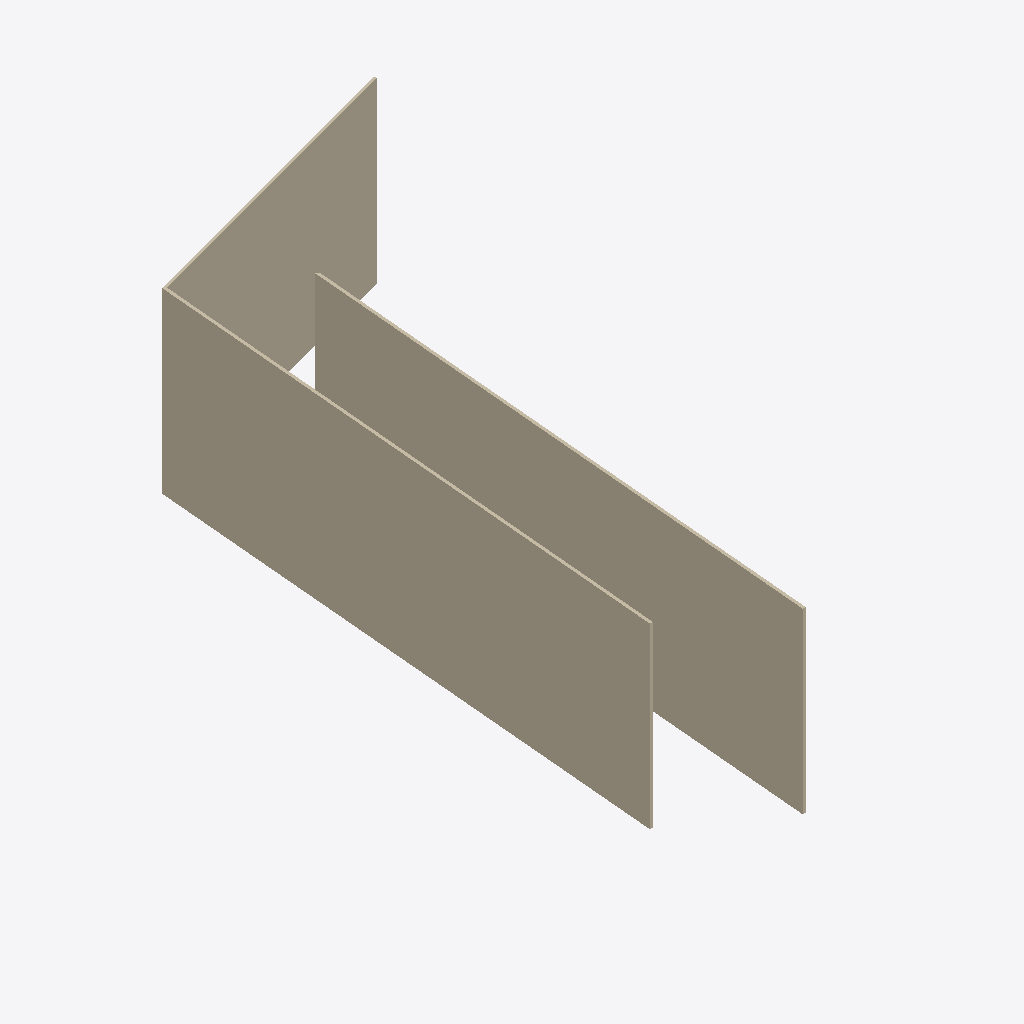
Isometric view of an IFC building model (IFC-SPF (STEP), schema IFC4, length unit metre), seen from the south-west, elements coloured by IFC class: 3 walls (beige).
Extent 5.7 m × 10.3 m × 4.7 m (x, y, z). Storeys (1): My Storey at 0.00 m. Elements (3): 3 IfcWall.

HEADER;
FILE_DESCRIPTION(('ViewDefinition[DesignTransferView]'),'2;1');
FILE_NAME('Untitled.ifc','2025-10-28T12:43:02+09:00',(''),(''),'IfcOpenShell 0.8.3-post1','Bonsai 0.8.3-post1','Nobody');
FILE_SCHEMA(('IFC4'));
ENDSEC;
DATA;
#1=IFCPROJECT('1w2_IXwzz0Dx$JR8zGqvYw',$,'My Project',$,$,$,$,(#14,#26),#9);
#31=IFCSITE('2wy_84CzT4ChZ4GeB9REXH',$,'My Site',$,$,#54,$,$,$,$,$,$,$,$);
#37=IFCBUILDING('0_Prtr5mn0ye4HjGYAyBHA',$,'My Building',$,$,#60,$,$,$,$,$,$);
#43=IFCBUILDINGSTOREY('2cdAJpShH6APB3C0UfcYFp',$,'My Storey',$,$,#66,$,$,$,$);
#1220=IFCWALL('3Oci6GHcv3kO6WTDq5PJS6',$,'Wall',$,$,#1233,#1228,$,$);
#1345=IFCWALL('06dJAFBoH8UPwYnyaey02l',$,'Wall',$,$,#1383,#1365,$,$);
#1247=IFCWALL('1N9QFYKbvAshRg6Z8k4wVu',$,'Wall',$,$,#1258,#1253,$,$);
ENDSEC;
